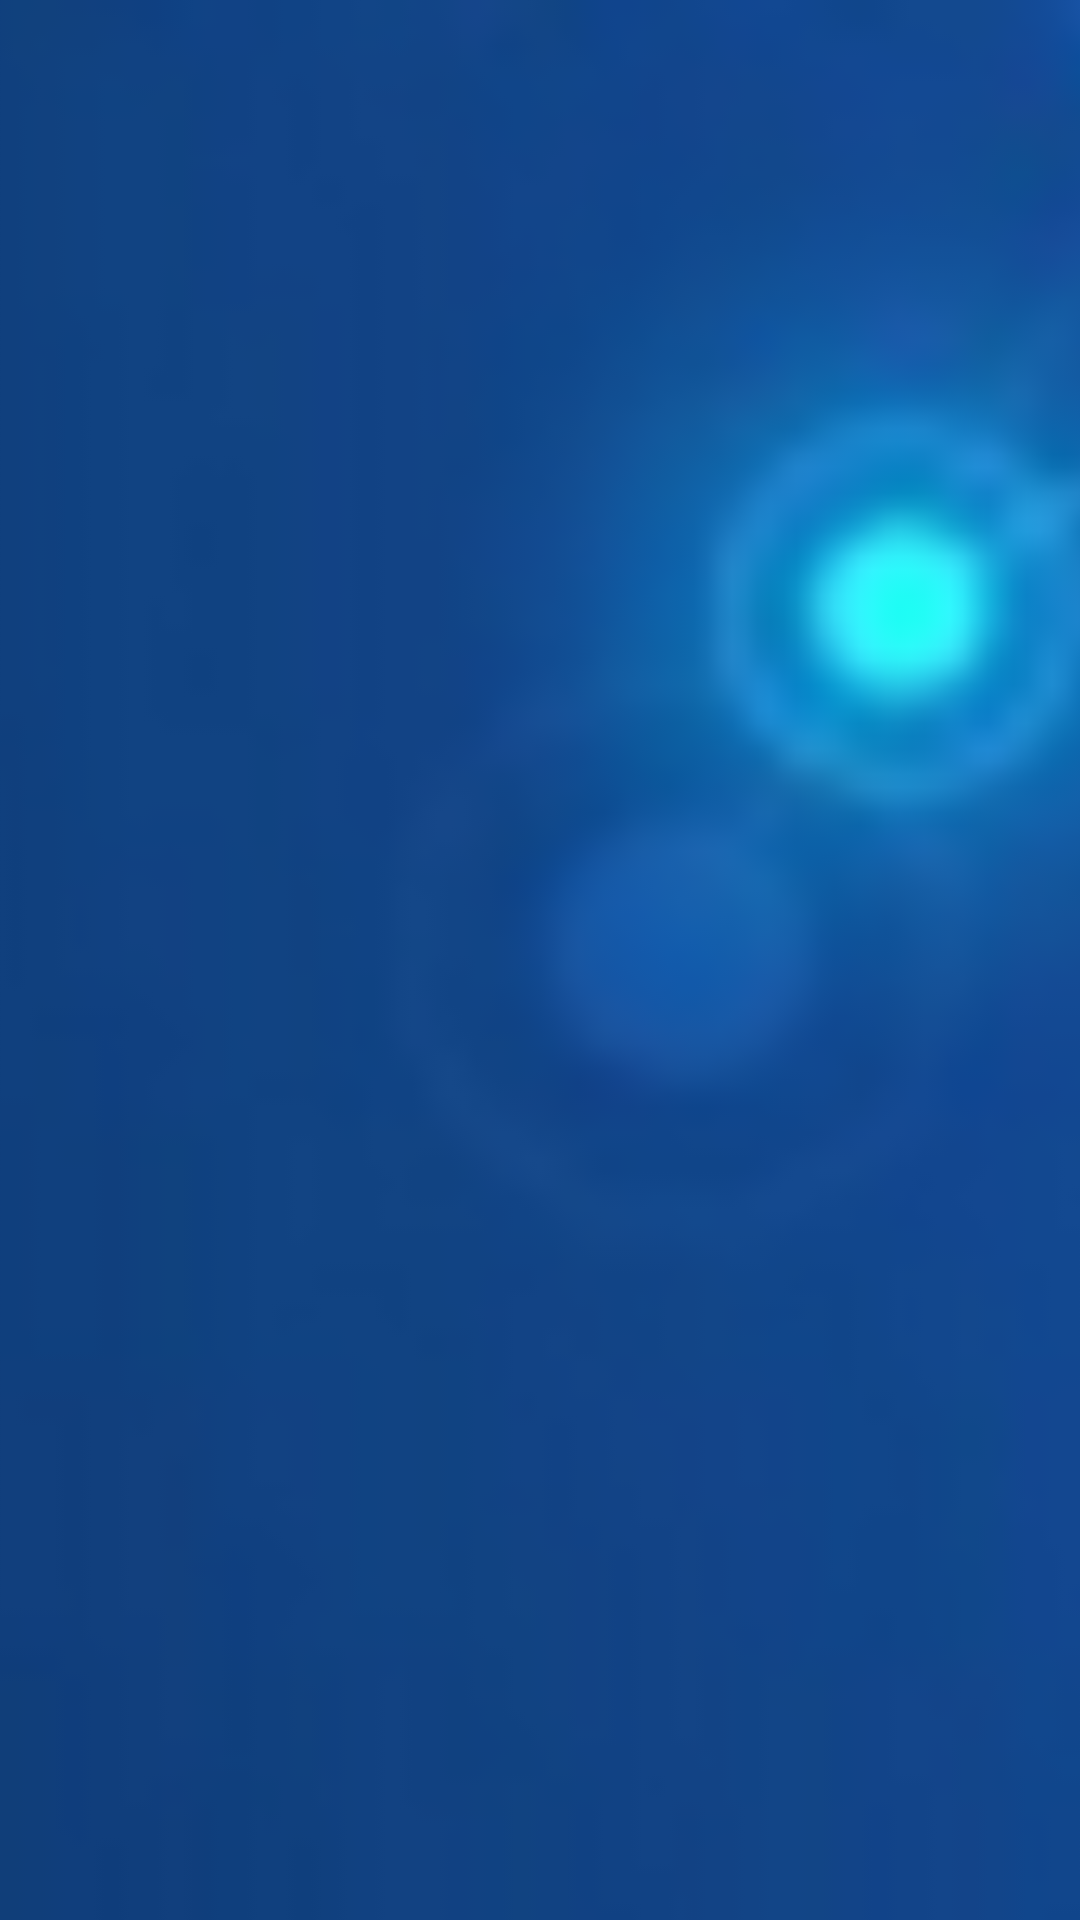

Produce the Android XML layout that renders to this screen, including the resource entries it uses.
<!-- AndroidManifest.xml: application theme Theme.DriverSafety -->
<!-- res/layout/appbar.xml -->
<?xml version="1.0" encoding="utf-8"?>
<FrameLayout xmlns:android="http://schemas.android.com/apk/res/android"
    android:layout_width="match_parent"
    android:layout_height="105dp"
    android:orientation="horizontal">

    <ImageView
        android:layout_width="match_parent"
        android:layout_height="match_parent"
        android:scaleType="centerCrop"
        android:background="@mipmap/header"
        android:src="@mipmap/header" />

    <TextView
        android:id="@+id/heading"
        style="@style/appBar"
        android:layout_width="wrap_content"
        android:layout_height="wrap_content"
        android:layout_gravity="bottom"
        android:layout_marginStart="20dp"
        android:layout_marginBottom="8dp" />

</FrameLayout>
<!-- resources referenced by this layout -->
<resources>
  <!-- mipmap header: png bitmap (mipmap-hdpi, 75057 bytes) -->
  <style name="appBar" parent="TextAppearance.AppCompat">
          <item name="android:textSize">20sp</item>
          <item name="android:textColor">@color/white</item>
          <item name="android:textStyle">bold</item>
          <item name="fontWeight">400</item>
      </style>
  <style name="Theme.DriverSafety" parent="Theme.MaterialComponents.DayNight.NoActionBar">
          
          <item name="colorPrimary">@color/top_bar</item>
          <item name="colorPrimaryVariant">@color/top_bar</item>
          <item name="colorOnPrimary">@color/top_bar</item>
          
          <item name="colorSecondary">@color/top_bar</item>
          <item name="colorSecondaryVariant">@color/top_bar</item>
          <item name="colorOnSecondary">@color/top_bar</item>
          
          <item name="android:statusBarColor">@android:color/transparent</item>
          
          <item name="android:fontFamily">@font/nexaregular</item>
          <item name="snackbarStyle">@style/Widget.MyApp.Snackbar</item>
  
          
      </style>
  <color name="white">#FFFFFFFF</color>
  <color name="top_bar">#10254B</color>
  <style name="Widget.MyApp.Snackbar" parent="@style/Widget.MaterialComponents.Snackbar">
          <item name="android:paddingTop">30dp</item>
          <item name="android:paddingBottom">10dp</item>
      </style>
</resources>
